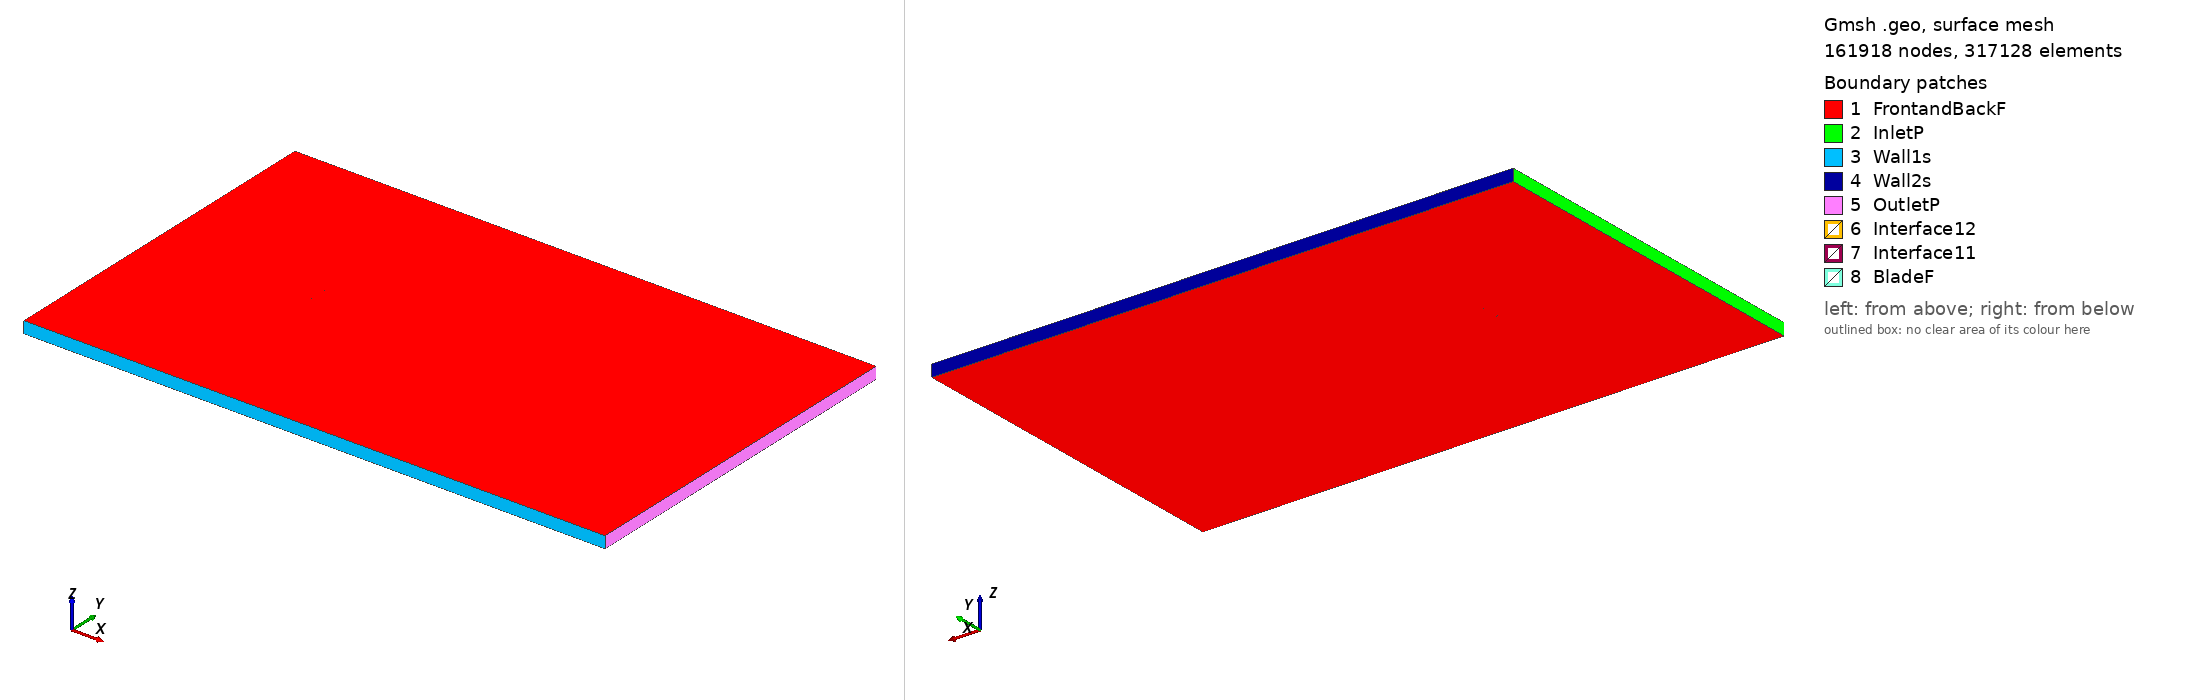

Gmsh geometry script, surface-meshed: 161918 nodes, 317128 surface elements. Boundary patches (legend numbers): 1 FrontandBackF, 2 InletP, 3 Wall1s, 4 Wall2s, 5 OutletP, 6 Interface12, 7 Interface11, 8 BladeF. Left view from above one corner, right view from below the opposite corner. Legend entries are the model's physical surfaces. The drawing asked Gmsh for element sizes between 1% and 20% of the model's largest extent; the script's own settings can give other sizes.

=== goe625_tsr_3.6124_aoa_8.2987.geo (drawn) ===
SetFactory("OpenCASCADE");

Point(1) = {0.074421, 0.711840, 0, 1.0};
Point(2) = {0.068452, 0.715045, 0, 1.0};
Point(3) = {0.061348, 0.718717, 0, 1.0};
Point(4) = {0.047108, 0.725836, 0, 1.0};
Point(5) = {0.032791, 0.732432, 0, 1.0};
Point(6) = {0.018354, 0.738204, 0, 1.0};
Point(7) = {0.003775, 0.743005, 0, 1.0};
Point(8) = {-0.010935, 0.746907, 0, 1.0};
Point(9) = {-0.025808, 0.749688, 0, 1.0};
Point(10) = {-0.041042, 0.750000, 0, 1.0};
Point(11) = {-0.048811, 0.749109, 0, 1.0};
Point(12) = {-0.056766, 0.746946, 0, 1.0};
Point(13) = {-0.060842, 0.745192, 0, 1.0};
Point(14) = {-0.064972, 0.743063, 0, 1.0};
Point(15) = {-0.069288, 0.739663, 0, 1.0};
Point(16) = {-0.071566, 0.737140, 0, 1.0};
Point(17) = {-0.074215, 0.732073, 0, 1.0};
Point(18) = {-0.072810, 0.728612, 0, 1.0};
Point(19) = {-0.071132, 0.727020, 0, 1.0};
Point(20) = {-0.067602, 0.725035, 0, 1.0};
Point(21) = {-0.063941, 0.723946, 0, 1.0};
Point(22) = {-0.060247, 0.723084, 0, 1.0};
Point(23) = {-0.052761, 0.722030, 0, 1.0};
Point(24) = {-0.045232, 0.721275, 0, 1.0};
Point(25) = {-0.030173, 0.719767, 0, 1.0};
Point(26) = {-0.015092, 0.718407, 0, 1.0};
Point(27) = {-0.000011, 0.717048, 0, 1.0};
Point(28) = {0.015069, 0.715688, 0, 1.0};
Point(29) = {0.030150, 0.714329, 0, 1.0};
Point(30) = {0.045231, 0.712970, 0, 1.0};
Point(31) = {0.060312, 0.711610, 0, 1.0};
Point(32) = {0.067852, 0.710931, 0, 1.0};
Point(33) = {0.074205, 0.710354, 0, 1.0};
Point(34) = {-0.074421, -0.711840, 0, 1.0};
Point(35) = {-0.068452, -0.715045, 0, 1.0};
Point(36) = {-0.061348, -0.718717, 0, 1.0};
Point(37) = {-0.047108, -0.725836, 0, 1.0};
Point(38) = {-0.032791, -0.732432, 0, 1.0};
Point(39) = {-0.018354, -0.738204, 0, 1.0};
Point(40) = {-0.003775, -0.743005, 0, 1.0};
Point(41) = {0.010935, -0.746907, 0, 1.0};
Point(42) = {0.025808, -0.749688, 0, 1.0};
Point(43) = {0.041042, -0.750000, 0, 1.0};
Point(44) = {0.048811, -0.749109, 0, 1.0};
Point(45) = {0.056766, -0.746946, 0, 1.0};
Point(46) = {0.060842, -0.745192, 0, 1.0};
Point(47) = {0.064972, -0.743063, 0, 1.0};
Point(48) = {0.069288, -0.739663, 0, 1.0};
Point(49) = {0.071566, -0.737140, 0, 1.0};
Point(50) = {0.074215, -0.732073, 0, 1.0};
Point(51) = {0.072810, -0.728612, 0, 1.0};
Point(52) = {0.071132, -0.727020, 0, 1.0};
Point(53) = {0.067602, -0.725035, 0, 1.0};
Point(54) = {0.063941, -0.723946, 0, 1.0};
Point(55) = {0.060247, -0.723084, 0, 1.0};
Point(56) = {0.052761, -0.722030, 0, 1.0};
Point(57) = {0.045232, -0.721275, 0, 1.0};
Point(58) = {0.030173, -0.719767, 0, 1.0};
Point(59) = {0.015092, -0.718407, 0, 1.0};
Point(60) = {0.000011, -0.717048, 0, 1.0};
Point(61) = {-0.015069, -0.715688, 0, 1.0};
Point(62) = {-0.030150, -0.714329, 0, 1.0};
Point(63) = {-0.045231, -0.712970, 0, 1.0};
Point(64) = {-0.060312, -0.711610, 0, 1.0};
Point(65) = {-0.067852, -0.710931, 0, 1.0};
Point(66) = {-0.074205, -0.710354, 0, 1.0};

// Lines: first blade (splines 1-4)
Spline(1) = {1:33};
Spline(2) = {33,1};

// Lines: second blade (splines 5-8)
Spline(3) = {34:66};
Spline(4) = {66,34};

// Outer domain (points 20001-4 and lines)
Point(67) = {-13.50000000, -15.00000000, 0, 1.0};
Point(68) = {-13.50000000, 15.00000000, 0, 1.0};
Point(69) = {36.00000000, 15.00000000, 0, 1.0};
Point(70) = {36.00000000, -15.00000000, 0, 1.0};
Line(11) = {67, 68};
Line(12) = {68, 69};
Line(13) = {69, 70};
Line(14) = {67, 70};

// Interface (between moving and stationary domain) (circles)
Circle(9) = {0, 0, 0, 0.80000000, 0, 2*Pi};
Circle(10) = {0, 0, 0, 0.80000000, 0, 2*Pi};

// Loops collect Lines/Splines/etc (blade1, blade2, domain, first circle)
Line Loop(1) = {1:2};
Line Loop(2) = {3:4};
Line Loop(3) = {11,12,13,-14};
Line Loop(4) = {9};

// BooleanDifference cuts out the circle/interface from the domain
Plane Surface(1) = {3};
Plane Surface(2) = {4};
BooleanDifference{ Surface{1}; Delete;}{ Surface{2}; Delete;}

// This one cuts out the blades from the inner circle/interface
Line Loop(6) = {10};
Plane Surface(5) = {6};
Plane Surface(6) = {1};
Plane Surface(7) = {2};
BooleanDifference{ Surface{5}; Delete;}{ Surface{6,7}; Delete;}

// extrude to 3rd dimension
Extrude {0, 0, 1} {Surface{1}; Surface{5}; Layers{1}; Recombine;}

// Physical Surfaces are the named boundaries (patches)
Physical Surface("Interface11") = {12};
Physical Surface("Interface12") = {10};

// sides of domain
Physical Surface("InletP") = {6};
Physical Surface("OutletP") = {9};

// top and bottom of domain
Physical Surface("Wall1s") = {7};
Physical Surface("Wall2s") = {8};

// Check FrontandBackF by ensuring there is nothing in the 3rd dimension
Physical Surface("FrontandBackF") = {1,11,5,17};
Physical Surface("BladeF") = {13:16};
Physical Volume("Turbine") = {2};
Physical Volume("Farfield") = {1};

// settings for airfoil boundary layer
Field[1] = BoundaryLayer;
Field[1].EdgesList = {1:4};
Field[1].hwall_n = 1e-3;
Field[1].thickness = 1.5e-2;
Field[1].ratio = 1.05;
Field[1].Quads = 1;
BoundaryLayer Field = 1;

// control points for mesh (blade and interface)
// floor((arc length / 1.5mm)/ 2) -> Transfinite Line
Transfinite Line {1,3} = 105 Using Progression 1;
Transfinite Line {2,4} = 2 Using Progression 1;
Transfinite Line {9, 15} = 800 Using Progression 1;

// For more information on gmsh syntax, visit http://gmsh.info/doc/texinfo/gmsh.html
